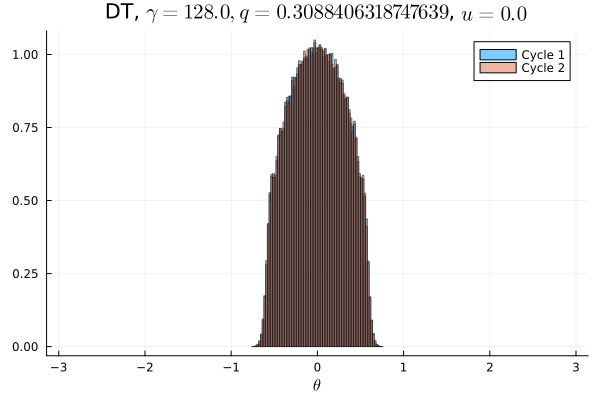

Source data for this figure (header and first rows):
Cycle 1, Cycle 2
0.0, 0.0
0.0, 0.0
0.0, 0.0
0.0, 0.0
0.0, 0.0
0.0, 0.0
0.0, 0.0
0.0, 0.0
0.0, 0.0
0.0, 0.0
0.0, 0.0
0.0, 0.0
0.0, 0.0
0.0, 0.0
0.0, 0.0
0.0, 0.0
0.0, 0.0
0.0, 0.0
0.0, 0.0
0.0, 0.0
0.0, 0.0
0.0, 0.0
0.0, 0.0
0.0, 0.0
0.0, 0.0
0.0, 0.0
0.0, 0.0
0.0, 0.0
0.0, 0.0
0.0, 0.0
0.0, 0.0
0.0, 0.0
0.0, 0.0
0.0, 0.0
0.0, 0.0
0.0, 0.0
0.0, 0.0
0.0, 0.0
0.0001281, 0.0001094
0.002109, 0.002306
0.01604, 0.016
0.03508, 0.03466
0.04056, 0.04086
0.04685, 0.04729
0.05323, 0.05242
0.05634, 0.05677
0.06011, 0.06011
0.06155, 0.06218
0.06359, 0.06319
0.06453, 0.06409
0.06446, 0.06406
0.06287, 0.06379
0.0622, 0.06154
0.05959, 0.06019
0.05672, 0.05668
0.05272, 0.05242
0.04803, 0.04776
0.04032, 0.04071
0.0344, 0.03488
0.01621, 0.01564
... 40 more rows
